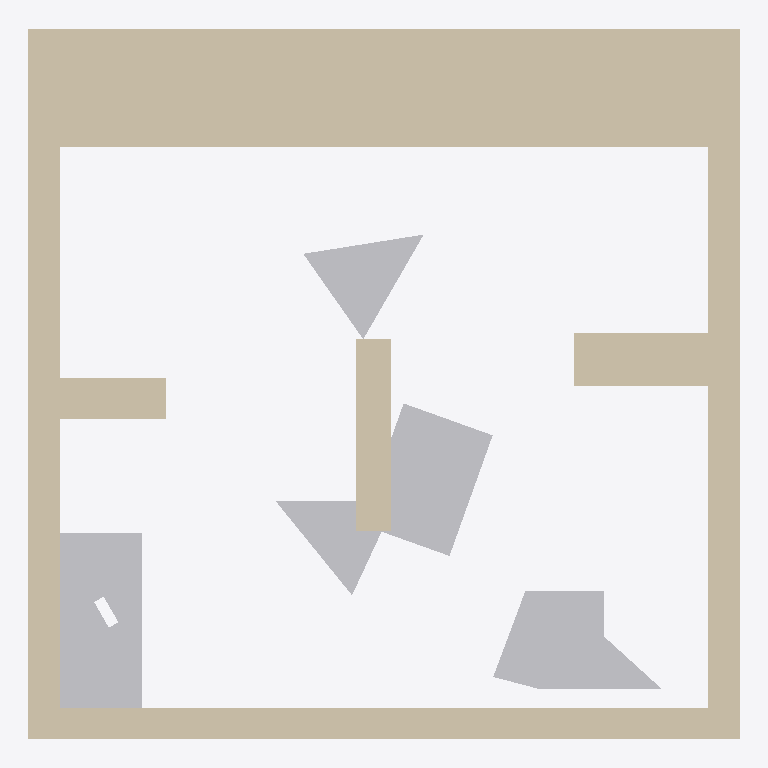
Plan cut of the same IFC building model at storey 'Default Building Storey' (level 0.00 m, cut at 1.40 m), seen from above with north up, elements coloured by IFC class: 5 other elements (light grey), 2 walls (beige). No cut surface shows.
Extent 0.104 m × 0.104 m × 0.000 m (x, y, z). Storeys (1): Default Building Storey at 0.00 m. Elements (7): 5 IfcBuildingElementProxy, 2 IfcWall.

HEADER;
FILE_DESCRIPTION(('ViewDefinition [CoordinationView]'),'2;1');
FILE_NAME('','2022-09-05T14:47:55',(''),(''),'','SketchUp Pro 2015','');
FILE_SCHEMA(('IFC2X3'));
ENDSEC;
DATA;
#1=IFCPROJECT('0QAj5OCQD14Qzp4xKDq9gk',#2,'Default Project','Description of Default Project',$,$,$,(#20),#7);
#24=IFCSITE('268aNoE9X2BOpsdruk9kIC',#2,'Default Site','Description of Default Site',$,#25,$,$,.ELEMENT.,(24,28,0),(54,25,0),10.0,$,$);
#30=IFCBUILDING('2zkzWCjy11lOQzX3EyHo6J',#2,'Default Building','Description of Default Building',$,#31,$,$,.ELEMENT.,$,$,#36);
#37=IFCBUILDINGSTOREY('3c6ITDuLv5txglYWyZn6hI',#2,'Default Building Storey','Description of Default Building Storey',$,#38,$,$,.ELEMENT.,0.0);
#197=IFCWALL('3qLE9A2w56ggP$qW0sJQ0c',#2,'Aussenwand','Description of Object',$,#198,#203,$);
#273=IFCBUILDINGELEMENTPROXY('1fRJyIfvr0bOmeFw9beer1',#2,'Klaus','Description of Object',$,#274,#279,$,$);
#161=IFCBUILDINGELEMENTPROXY('3II8xdGSH0QRm4ylnQ57v1',#2,'Kevin','Description of Object',$,#162,#167,$,$);
#47=IFCBUILDINGELEMENTPROXY('0FIAj1COv1OQ9WC3bsY9eD',#2,'Hildegard','Description of Object',$,#48,#53,$,$);
#242=IFCWALL('3yETv_RSPD6Rz$damBvnjI',#2,'Innenwand1','Description of Object',$,#243,#248,$);
#128=IFCBUILDINGELEMENTPROXY('27PZ3GSc56tekCu9VVZKZR',#2,'Ursel','Description of Object',$,#129,#134,$,$);
#95=IFCBUILDINGELEMENTPROXY('0xwyXS21b8bOKsT2L4PQoA',#2,'Dieter','Description of Object',$,#96,#101,$,$);
ENDSEC;
